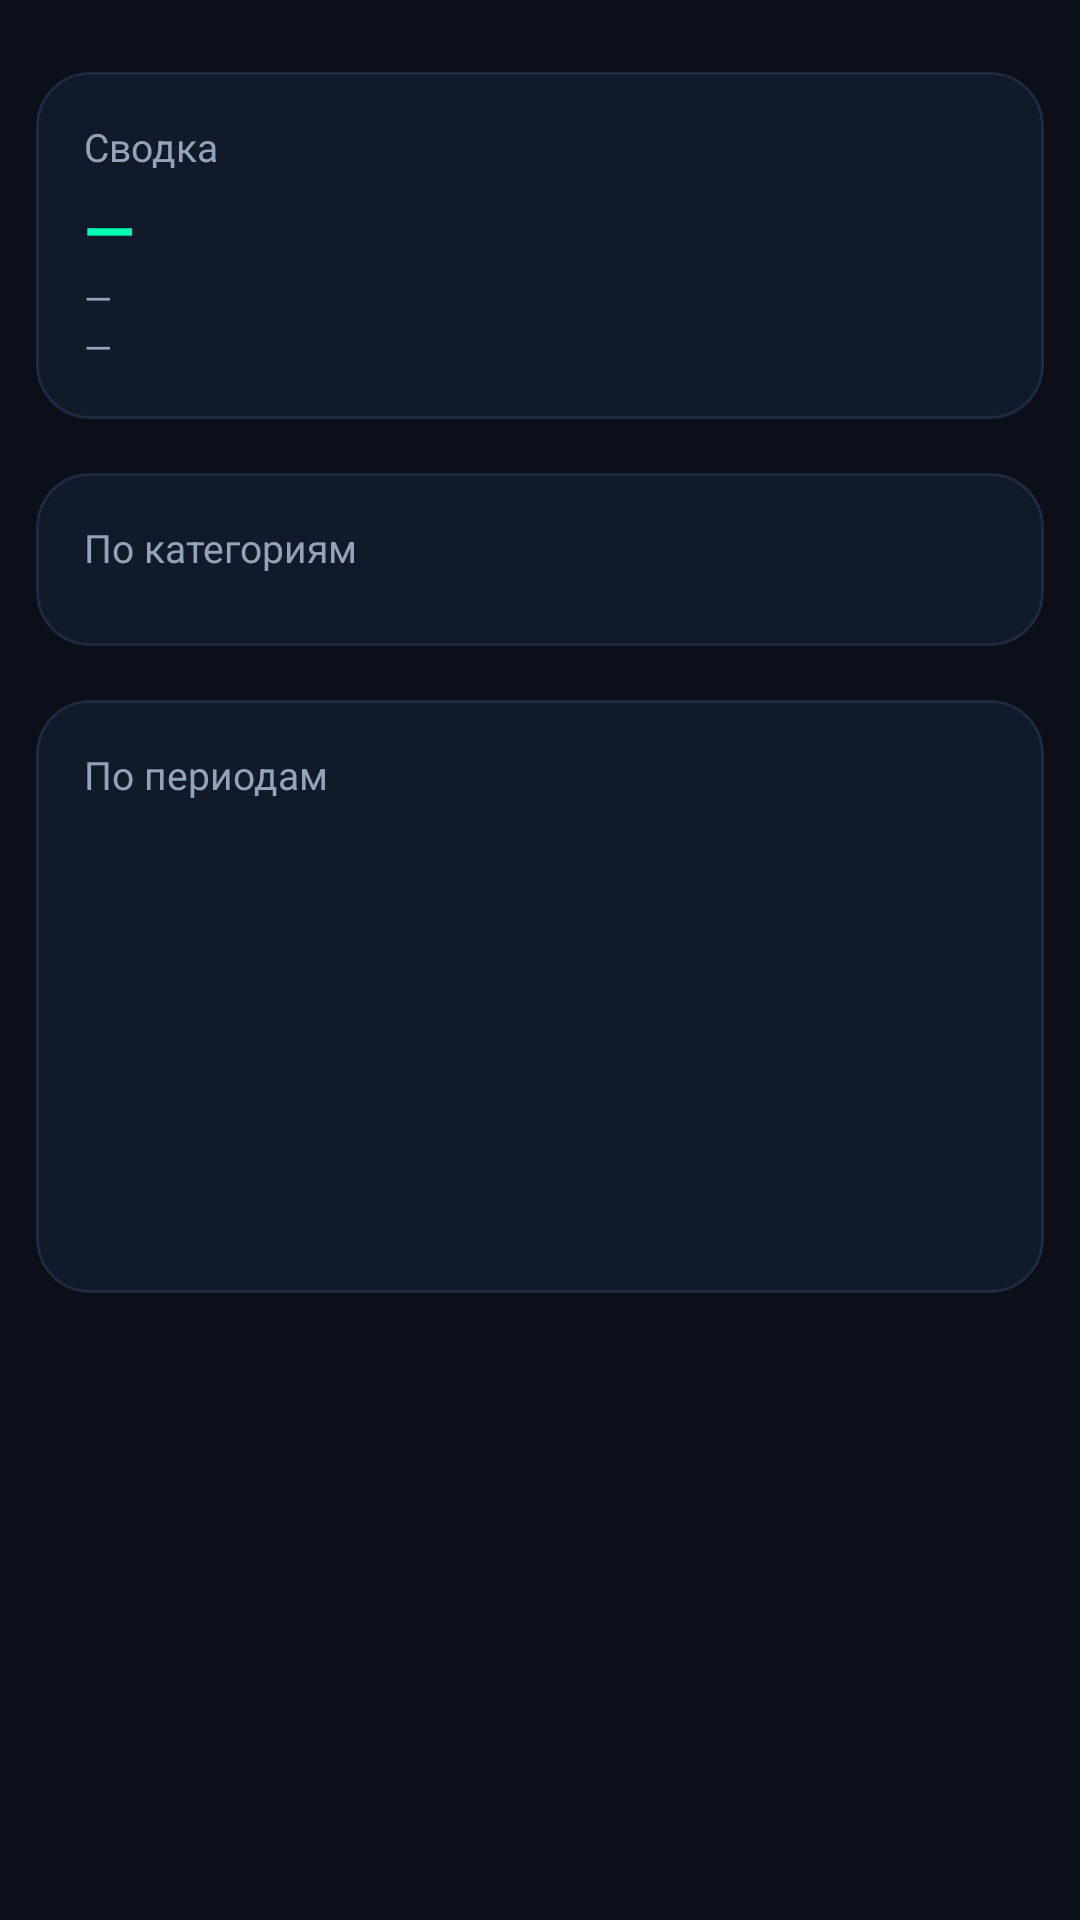

Write the Android layout XML for this screen, with the resource values it uses.
<!-- AndroidManifest.xml: application theme Theme.TaskMGR -->
<!-- res/layout/fragment_finance_stats.xml -->
<?xml version="1.0" encoding="utf-8"?>

<LinearLayout xmlns:android="http://schemas.android.com/apk/res/android"
  xmlns:app="http://schemas.android.com/apk/res-auto"
  android:layout_width="match_parent"
  android:layout_height="match_parent"
  android:orientation="vertical">

  <HorizontalScrollView
    android:layout_width="match_parent"
    android:layout_height="wrap_content"
    android:scrollbars="none"
    android:paddingStart="12dp"
    android:paddingEnd="12dp"
    android:paddingTop="8dp"
    android:paddingBottom="4dp">

    <com.google.android.material.chip.ChipGroup
      android:id="@+id/chip_fin_period"
      android:layout_width="wrap_content"
      android:layout_height="wrap_content"
      app:singleLine="true"
      app:singleSelection="true"
      app:selectionRequired="true"
      app:chipSpacingHorizontal="8dp" />
  </HorizontalScrollView>

  <ScrollView
    android:layout_width="match_parent"
    android:layout_height="0dp"
    android:layout_weight="1"
    android:fillViewport="true">

    <LinearLayout
      android:layout_width="match_parent"
      android:layout_height="wrap_content"
      android:orientation="vertical"
      android:padding="12dp">

      <com.google.android.material.card.MaterialCardView
        style="@style/Widget.TaskMGR.Card"
        android:layout_width="match_parent"
        android:layout_height="wrap_content">

        <LinearLayout
          android:layout_width="match_parent"
          android:layout_height="wrap_content"
          android:orientation="vertical"
          android:padding="16dp">

          <TextView
            android:layout_width="wrap_content"
            android:layout_height="wrap_content"
            android:text="Сводка"
            android:textSize="13sp"
            android:textColor="@color/text_secondary" />

          <TextView
            android:id="@+id/fin_stats_total"
            android:layout_width="match_parent"
            android:layout_height="wrap_content"
            android:layout_marginTop="4dp"
            android:textSize="22sp"
            android:textStyle="bold"
            android:textColor="@color/neon_green"
            android:text="—" />

          <TextView
            android:id="@+id/fin_stats_avg_left"
            android:layout_width="match_parent"
            android:layout_height="wrap_content"
            android:textSize="12sp"
            android:textColor="@color/text_secondary"
            android:text="—" />

          <TextView
            android:id="@+id/fin_stats_avg_score"
            android:layout_width="match_parent"
            android:layout_height="wrap_content"
            android:textSize="12sp"
            android:textColor="@color/text_secondary"
            android:text="—" />
        </LinearLayout>
      </com.google.android.material.card.MaterialCardView>

      <com.google.android.material.card.MaterialCardView
        style="@style/Widget.TaskMGR.Card"
        android:layout_width="match_parent"
        android:layout_height="wrap_content"
        android:layout_marginTop="8dp">

        <LinearLayout
          android:layout_width="match_parent"
          android:layout_height="wrap_content"
          android:orientation="vertical"
          android:padding="16dp">

          <TextView
            android:layout_width="wrap_content"
            android:layout_height="wrap_content"
            android:text="По категориям"
            android:textSize="13sp"
            android:textColor="@color/text_secondary" />

          <LinearLayout
            android:id="@+id/fin_stats_categories"
            android:layout_width="match_parent"
            android:layout_height="wrap_content"
            android:orientation="vertical"
            android:layout_marginTop="8dp" />
        </LinearLayout>
      </com.google.android.material.card.MaterialCardView>

      <com.google.android.material.card.MaterialCardView
        style="@style/Widget.TaskMGR.Card"
        android:layout_width="match_parent"
        android:layout_height="wrap_content"
        android:layout_marginTop="8dp">

        <LinearLayout
          android:layout_width="match_parent"
          android:layout_height="wrap_content"
          android:orientation="vertical"
          android:padding="16dp">

          <TextView
            android:layout_width="wrap_content"
            android:layout_height="wrap_content"
            android:text="По периодам"
            android:textSize="13sp"
            android:textColor="@color/text_secondary" />

          <LinearLayout
            android:id="@+id/fin_stats_periods"
            android:layout_width="match_parent"
            android:layout_height="140dp"
            android:orientation="horizontal"
            android:gravity="bottom"
            android:layout_marginTop="8dp" />
        </LinearLayout>
      </com.google.android.material.card.MaterialCardView>
    </LinearLayout>
  </ScrollView>
</LinearLayout>
<!-- resources referenced by this layout -->
<resources>
  <color name="neon_green">#00FFB2</color>
  <color name="text_secondary">#94A3B8</color>
  <style name="Widget.TaskMGR.Card" parent="Widget.Material3.CardView.Elevated">
      <item name="cardCornerRadius">@dimen/card_corner_radius</item>
      <item name="cardElevation">0dp</item>
      <item name="cardBackgroundColor">@color/surface</item>
      <item name="android:layout_marginBottom">10dp</item>
      <item name="strokeColor">@color/divider</item>
      <item name="strokeWidth">1dp</item>
    </style>
  <dimen name="card_corner_radius">18dp</dimen>
  <color name="surface">#111A2B</color>
  <color name="divider">#1E2A3F</color>
  <style name="TaskMGRWindowAnimation" parent="@android:style/Animation.Activity">
          <item name="android:activityOpenEnterAnimation">@anim/fade_in</item>
          <item name="android:activityOpenExitAnimation">@anim/no_anim</item>
          <item name="android:activityCloseEnterAnimation">@anim/fade_in</item>
          <item name="android:activityCloseExitAnimation">@anim/no_anim</item>
      </style>
  <color name="text_on_accent">#0A0F1A</color>
  <color name="electric_purple">#A855F7</color>
  <color name="amber">#FBBF24</color>
  <color name="raspberry">#FF3B6B</color>
  <color name="bg">#0A0F1A</color>
  <color name="text_primary">#E2E8F0</color>
  <color name="surface_variant">#1E2A3F</color>
  <color name="text_tertiary">#64748B</color>
  <style name="ThemeOverlay.TaskMGR.DatePicker" parent="ThemeOverlay.AppCompat.Dialog">
          <item name="colorAccent">@color/neon_green</item>
          <item name="colorPrimary">@color/neon_green</item>
          <item name="android:colorAccent">@color/neon_green</item>
          <item name="android:colorControlActivated">@color/neon_green</item>
          <item name="android:windowBackground">@color/surface_raised</item>
          <item name="android:textColorPrimary">@color/text_primary</item>
          <item name="android:textColorSecondary">@color/text_secondary</item>
          <item name="android:textColor">@color/neon_green</item>
      </style>
  <style name="TaskMGRSpinner" parent="Widget.AppCompat.Spinner">
      <item name="android:popupBackground">@drawable/dialog_bg</item>
      <item name="android:textColor">@color/text_primary</item>
      <item name="android:spinnerItemStyle">@style/TaskMGRSpinnerItem</item>
      <item name="android:spinnerDropDownItemStyle">@style/TaskMGRSpinnerItem</item>
    </style>
  <style name="Widget.TaskMGR.Fab" parent="Widget.Material3.FloatingActionButton.Primary">
      <item name="backgroundTint">@color/neon_green</item>
      <item name="tint">@color/text_on_accent</item>
      <item name="android:elevation">8dp</item>
      <item name="elevation">8dp</item>
    </style>
  <color name="surface_raised">#16223A</color>
  <!-- drawable dialog_bg (drawable) -->
  <?xml version="1.0" encoding="utf-8"?>
  
  <shape xmlns:android="http://schemas.android.com/apk/res/android"
      android:shape="rectangle">
      <solid android:color="@color/surface_raised" />
      <corners android:radius="22dp" />
      <stroke android:width="1dp" android:color="@color/divider" />
  </shape>
  <color name="divider_strong">#2A3A55</color>
  <color name="neon_green_dim">#00C28A</color>
  <style name="ShapeAppearance.TaskMGR.Dialog" parent="">
          <item name="cornerFamily">rounded</item>
          <item name="cornerSize">22dp</item>
      </style>
  <style name="TaskMGRSpinnerItem" parent="Widget.AppCompat.TextView.SpinnerItem">
      <item name="android:textColor">@color/text_primary</item>
      <item name="android:textSize">15sp</item>
    </style>
</resources>
